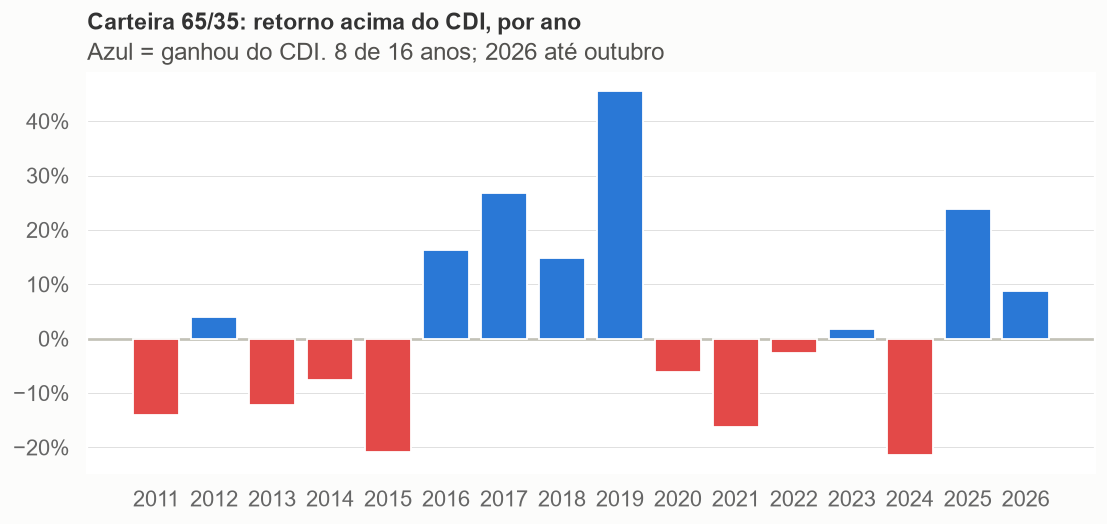

The file beside this chart, header and first rows:
ano, Estratégia 65/35, Bloco defensivo, Bloco agressivo, Ibovespa
2011, −14,0%, −11,3%, −19,0%, −29,7%
2012, 4,0%, −2,5%, 16,2%, −1,0%
2013, −12,2%, −11,1%, −14,3%, −23,5%
2014, −7,6%, −6,8%, −9,3%, −13,7%
2015, −20,8%, −20,1%, −22,6%, −26,5%
2016, 16,4%, 20,7%, 8,1%, 24,9%
2017, 26,9%, 12,6%, 55,8%, 16,9%
2018, 14,8%, 25,7%, −3,7%, 8,6%
2019, 45,5%, 41,9%, 52,3%, 26,0%
2020, −6,2%, −7,4%, −6,4%, 0,1%
2021, −16,2%, −15,6%, −19,2%, −16,5%
2022, −2,7%, 9,2%, −22,9%, −7,4%
2023, 1,8%, 3,6%, −3,4%, 8,9%
2024, −21,4%, −15,9%, −31,6%, −21,2%
2025, 23,9%, 25,1%, 21,1%, 19,6%
2026, 8,8%, 10,8%, 4,6%, 15,8%
CAGR − CDI (período todo), 1,13%, 2,37%, −2,11%, −2,82%
anos acima do CDI, 8 de 16, 8 de 16, 6 de 16, 8 de 16
